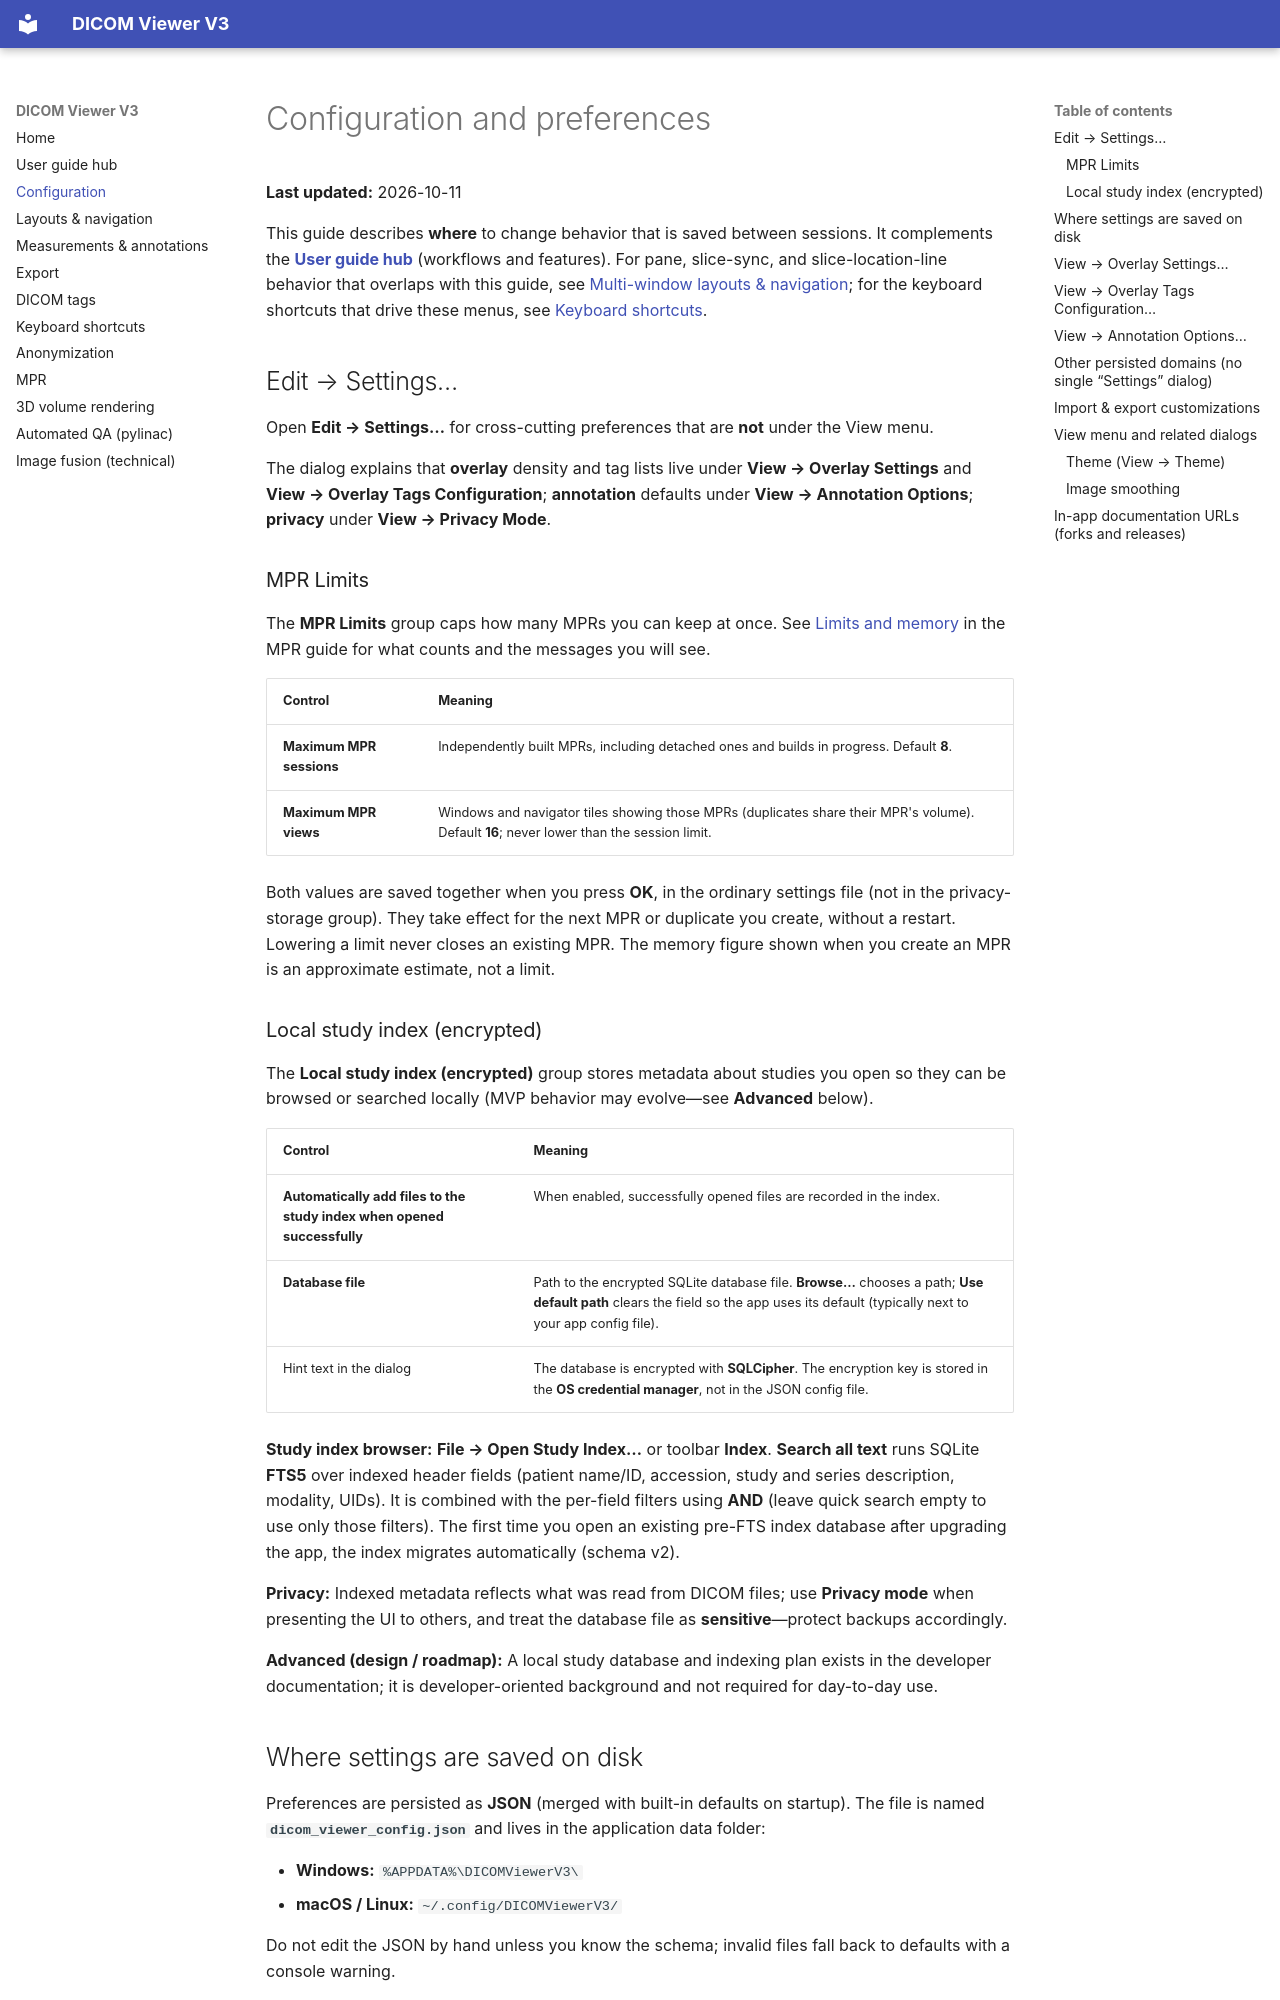

repository: kgrizz-git/DICOMViewerV3 · page: CONFIGURATION.html · generator: mkdocs

# Configuration and preferences

**Last updated:** 2026-10-11

This guide describes **where** to change behavior that is saved between sessions. It complements the **[User guide hub](USER_GUIDE.md)** (workflows and features). For pane, slice-sync, and slice-location-line behavior that overlaps with this guide, see [Multi-window layouts & navigation](USER_GUIDE_LAYOUTS.md); for the keyboard shortcuts that drive these menus, see [Keyboard shortcuts](USER_GUIDE_SHORTCUTS.md).

## Edit → Settings…

Open **Edit → Settings…** for cross-cutting preferences that are **not** under the View menu.

The dialog explains that **overlay** density and tag lists live under **View → Overlay Settings** and **View → Overlay Tags Configuration**; **annotation** defaults under **View → Annotation Options**; **privacy** under **View → Privacy Mode**.

### MPR Limits

The **MPR Limits** group caps how many MPRs you can keep at once. See [Limits and memory](USER_GUIDE_MPR.md#limits-and-memory) in the MPR guide for what counts and the messages you will see.

| Control | Meaning |
|--------|---------|
| **Maximum MPR sessions** | Independently built MPRs, including detached ones and builds in progress. Default **8**. |
| **Maximum MPR views** | Windows and navigator tiles showing those MPRs (duplicates share their MPR's volume). Default **16**; never lower than the session limit. |

Both values are saved together when you press **OK**, in the ordinary settings file (not in the privacy-storage group). They take effect for the next MPR or duplicate you create, without a restart. Lowering a limit never closes an existing MPR. The memory figure shown when you create an MPR is an approximate estimate, not a limit.

### Local study index (encrypted)

The **Local study index (encrypted)** group stores metadata about studies you open so they can be browsed or searched locally (MVP behavior may evolve—see **Advanced** below).

| Control | Meaning |
|--------|---------|
| **Automatically add files to the study index when opened successfully** | When enabled, successfully opened files are recorded in the index. |
| **Database file** | Path to the encrypted SQLite database file. **Browse…** chooses a path; **Use default path** clears the field so the app uses its default (typically next to your app config file). |
| Hint text in the dialog | The database is encrypted with **SQLCipher**. The encryption key is stored in the **OS credential manager**, not in the JSON config file. |

**Study index browser:** **File → Open Study Index…** or toolbar **Index**. **Search all text** runs SQLite **FTS5** over indexed header fields (patient name/ID, accession, study and series description, modality, UIDs). It is combined with the per-field filters using **AND** (leave quick search empty to use only those filters). The first time you open an existing pre-FTS index database after upgrading the app, the index migrates automatically (schema v2).

**Privacy:** Indexed metadata reflects what was read from DICOM files; use **Privacy mode** when presenting the UI to others, and treat the database file as **sensitive**—protect backups accordingly.

**Advanced (design / roadmap):** A local study database and indexing plan exists in the developer documentation; it is developer-oriented background and not required for day-to-day use.

## Where settings are saved on disk

Preferences are persisted as **JSON** (merged with built-in defaults on startup). The file is named **`dicom_viewer_config.json`** and lives in the application data folder:

- **Windows:** `%APPDATA%\DICOMViewerV3\`
- **macOS / Linux:** `~/.config/DICOMViewerV3/`

Do not edit the JSON by hand unless you know the schema; invalid files fall back to defaults with a console warning.
